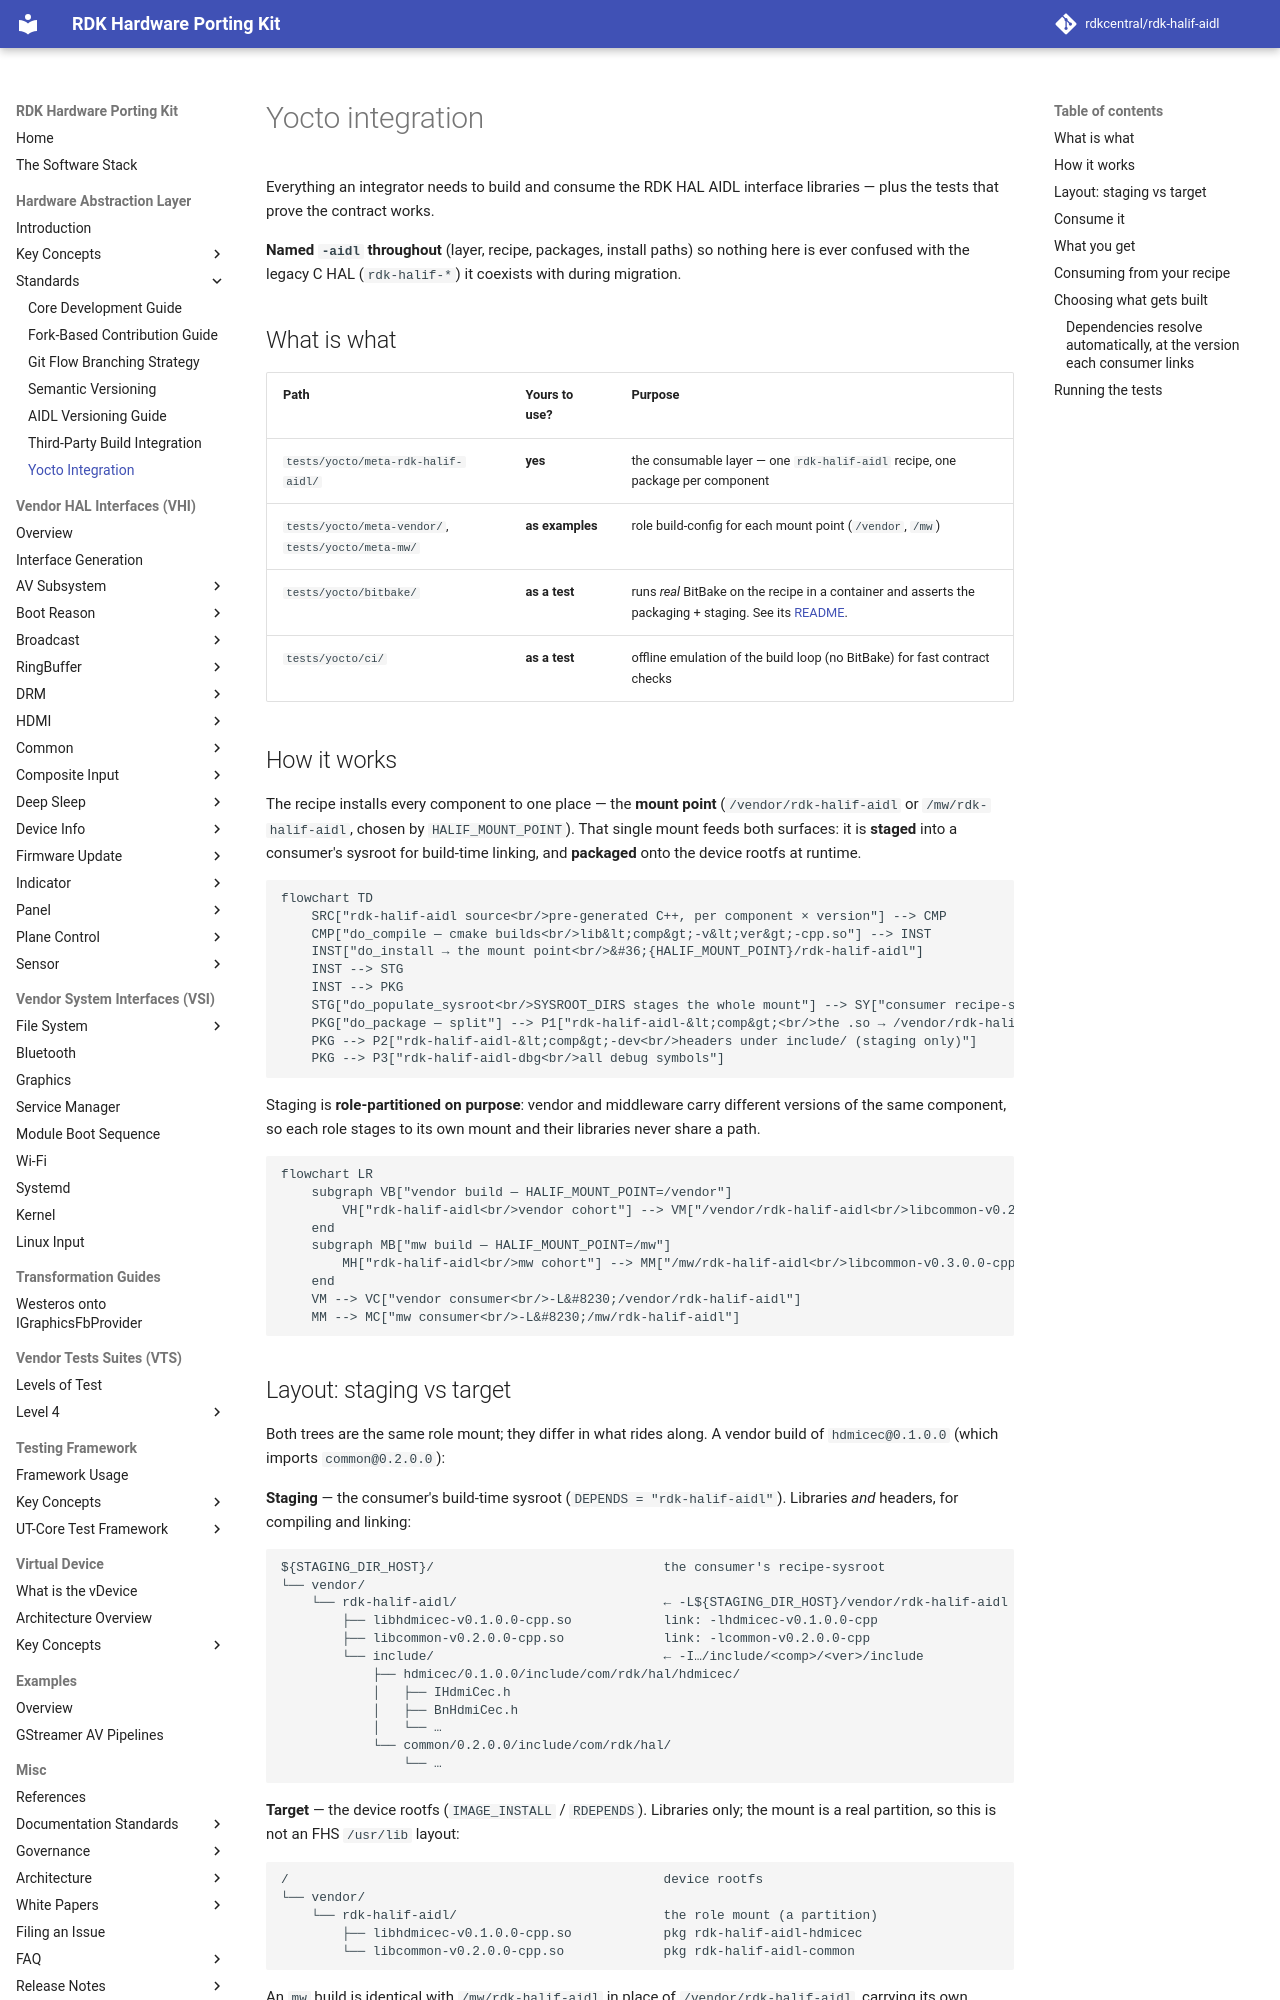

repository: rdkcentral/rdk-halif-aidl · page: 0.23.1/standards/yocto_integration/index.html · generator: mkdocs

# Yocto integration

Everything an integrator needs to build and consume the RDK HAL AIDL interface
libraries — plus the tests that prove the contract works.

**Named `-aidl` throughout** (layer, recipe, packages, install paths) so nothing
here is ever confused with the legacy C HAL (`rdk-halif-*`) it coexists with
during migration.

## What is what

| Path | Yours to use? | Purpose |
| ---- | ------------- | ------- |
| `tests/yocto/meta-rdk-halif-aidl/` | **yes** | the consumable layer — one `rdk-halif-aidl` recipe, one package per component |
| `tests/yocto/meta-vendor/`, `tests/yocto/meta-mw/` | **as examples** | role build-config for each mount point (`/vendor`, `/mw`) |
| `tests/yocto/bitbake/` | **as a test** | runs *real* BitBake on the recipe in a container and asserts the packaging + staging. See its [README](https://github.com/rdkcentral/rdk-halif-aidl/blob/main/tests/yocto/bitbake/README.md). |
| `tests/yocto/ci/` | **as a test** | offline emulation of the build loop (no BitBake) for fast contract checks |

## How it works

The recipe installs every component to one place — the **mount point**
(`/vendor/rdk-halif-aidl` or `/mw/rdk-halif-aidl`, chosen by `HALIF_MOUNT_POINT`).
That single mount feeds both surfaces: it is **staged** into a consumer's sysroot
for build-time linking, and **packaged** onto the device rootfs at runtime.

```mermaid
flowchart TD
    SRC["rdk-halif-aidl source<br/>pre-generated C++, per component × version"] --> CMP
    CMP["do_compile — cmake builds<br/>lib&lt;comp&gt;-v&lt;ver&gt;-cpp.so"] --> INST
    INST["do_install → the mount point<br/>&#36;{HALIF_MOUNT_POINT}/rdk-halif-aidl"]
    INST --> STG
    INST --> PKG
    STG["do_populate_sysroot<br/>SYSROOT_DIRS stages the whole mount"] --> SY["consumer recipe-sysroot<br/>&#36;{STAGING_DIR_HOST}/vendor/rdk-halif-aidl/<br/>· lib*-cpp.so &nbsp; · include/"]
    PKG["do_package — split"] --> P1["rdk-halif-aidl-&lt;comp&gt;<br/>the .so → /vendor/rdk-halif-aidl (device)"]
    PKG --> P2["rdk-halif-aidl-&lt;comp&gt;-dev<br/>headers under include/ (staging only)"]
    PKG --> P3["rdk-halif-aidl-dbg<br/>all debug symbols"]
```

Staging is **role-partitioned on purpose**: vendor and middleware carry different
versions of the same component, so each role stages to its own mount and their
libraries never share a path.

```mermaid
flowchart LR
    subgraph VB["vendor build — HALIF_MOUNT_POINT=/vendor"]
        VH["rdk-halif-aidl<br/>vendor cohort"] --> VM["/vendor/rdk-halif-aidl<br/>libcommon-v0.2.0.0-cpp.so"]
    end
    subgraph MB["mw build — HALIF_MOUNT_POINT=/mw"]
        MH["rdk-halif-aidl<br/>mw cohort"] --> MM["/mw/rdk-halif-aidl<br/>libcommon-v0.3.0.0-cpp.so"]
    end
    VM --> VC["vendor consumer<br/>-L&#8230;/vendor/rdk-halif-aidl"]
    MM --> MC["mw consumer<br/>-L&#8230;/mw/rdk-halif-aidl"]
```
